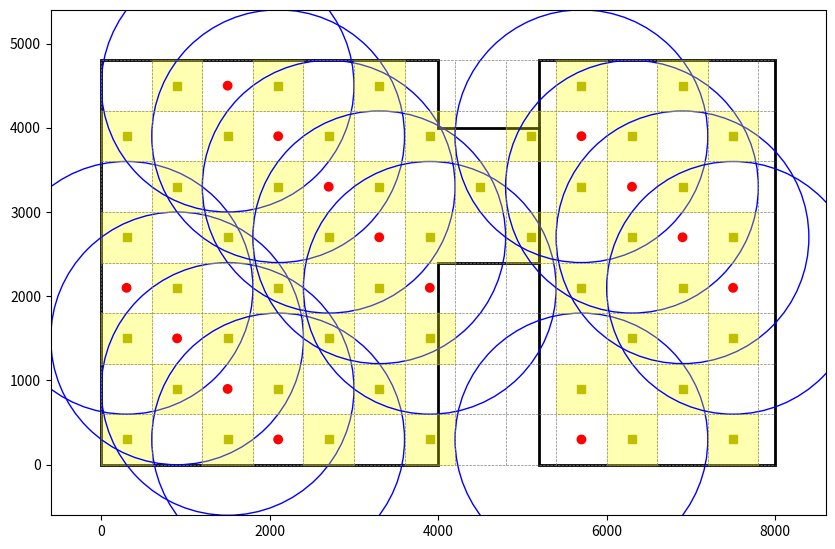

Here is the Python script that generated this plot:
import matplotlib.pyplot as plt
import matplotlib.patches as patches
import numpy as np

# Room dimensions in mm (adjusted to match the L-shaped layout with an inner wall)
# Note: Left side of L-shaped part now reaches half the height of the main room
room_dimensions = [
    (0, 0), (4000, 0), (4000, 2400),  # Main room left part
    (5200, 2400), (5200, 4800),  # Main room right part
    (8000, 4800), (8000, 0), (5200, 0),  # Main room bottom and right boundary
    (5200, 4000), (4000, 4000), (4000, 4800), (0, 4800),  # Left-side (L-shaped) boundary with inner wall
]

# Grid size in mm
grid_size = 600

# Create a figure and axis
fig, ax = plt.subplots(figsize=(10, 7))

# Draw the L-shaped room boundary using a Polygon
room_boundary = patches.Polygon(room_dimensions, closed=True, linewidth=2, edgecolor='black', facecolor='none')
ax.add_patch(room_boundary)

# Define min and max x/y based on room dimensions
min_x = min([point[0] for point in room_dimensions])
max_x = max([point[0] for point in room_dimensions])
min_y = min([point[1] for point in room_dimensions])
max_y = max([point[1] for point in room_dimensions])

# Draw the grid inside the room boundary
for i in range(min_x // grid_size, max_x // grid_size + 1):
    ax.plot([i * grid_size, i * grid_size], [min_y, max_y], color='gray', linestyle='--', linewidth=0.5)
for j in range(min_y // grid_size, max_y // grid_size + 1):
    ax.plot([min_x, max_x], [j * grid_size, j * grid_size], color='gray', linestyle='--', linewidth=0.5)

# Function to place lights and sprinklers
def place_lights_and_sprinklers():
    lights = []
    sprinklers = []
    grid_lights = np.zeros(((max_x - min_x) // grid_size, (max_y - min_y) // grid_size), dtype=int)
    
    for i in range(min_x // grid_size, max_x // grid_size):
        for j in range(min_y // grid_size, max_y // grid_size):
            x_center = (i + 0.5) * grid_size
            y_center = (j + 0.5) * grid_size

            # Ensure placement follows room boundary and no adjacent lights
            if patches.Polygon(room_dimensions).contains_point((x_center, y_center)):
                # Place lights in alternate grid cells
                if (i + j) % 2 == 0 and grid_lights[i, j] == 0:
                    lights.append((x_center, y_center))
                    grid_lights[i, j] = 1
                    # Draw light and illuminated area
                    light_square = patches.Rectangle((x_center - grid_size / 2, y_center - grid_size / 2), grid_size, grid_size, linewidth=1, edgecolor='yellow', facecolor='yellow', alpha=0.3)
                    ax.add_patch(light_square)
                    ax.plot(x_center, y_center, 'ys')
                
                # Place sprinklers with proper distance from walls and spacing
                if (i + j) % 3 == 0 and grid_lights[i, j] == 0:
                    sprinklers.append((x_center, y_center))
                    grid_lights[i, j] = 2
                    # Draw sprinkler and coverage area
                    sprinkler_dot = patches.Circle((x_center, y_center), radius=50, color='red')
                    coverage_circle = patches.Circle((x_center, y_center), radius=1500, linewidth=1, edgecolor='blue', facecolor='none')
                    ax.add_patch(sprinkler_dot)
                    ax.add_patch(coverage_circle)

    return lights, sprinklers

# Place lights and sprinklers
lights, sprinklers = place_lights_and_sprinklers()

# Set plot limits and aspect ratio
ax.set_xlim(min_x - grid_size, max_x + grid_size)
ax.set_ylim(min_y - grid_size, max_y + grid_size)
ax.set_aspect('equal')

# Show plot
plt.show()
